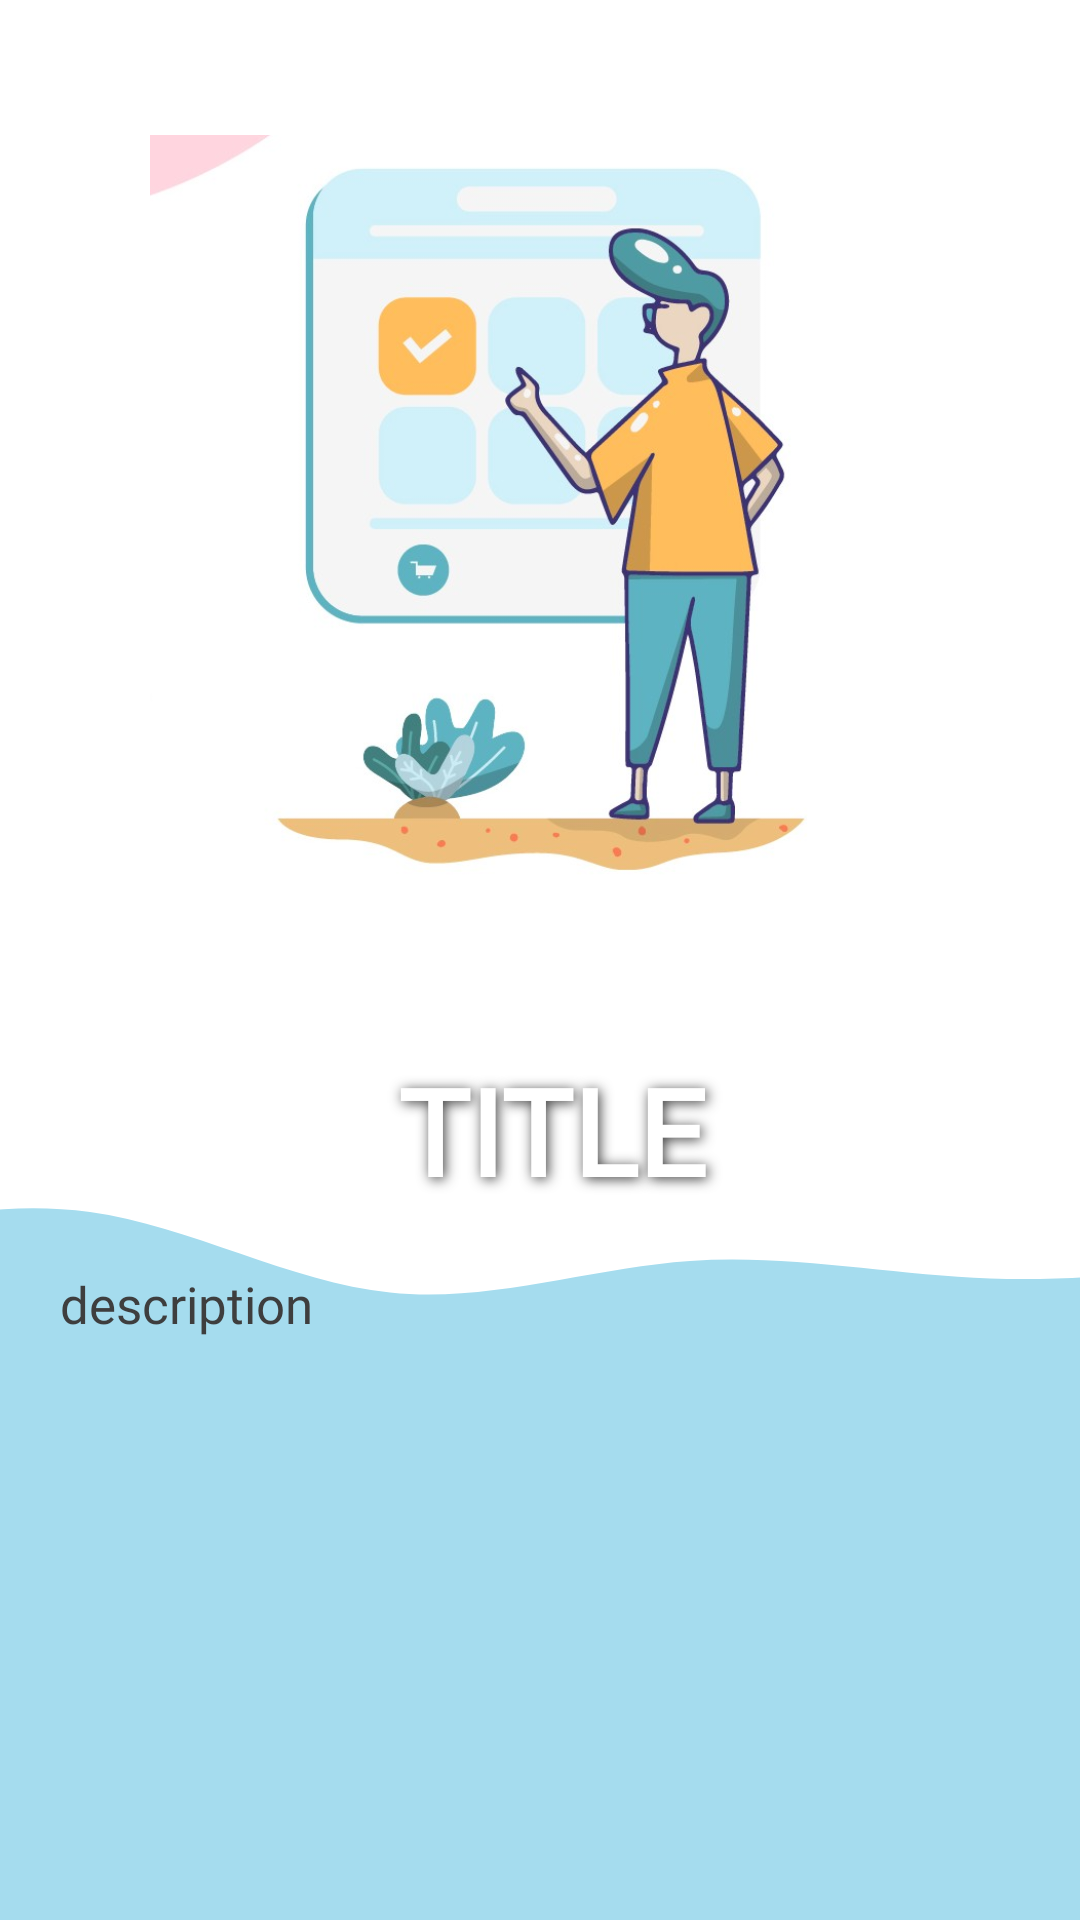

Android layout source for this screen:
<!-- AndroidManifest.xml: application theme Theme.BLOG -->
<!-- res/layout/slide_layout.xml -->
<?xml version="1.0" encoding="utf-8"?>
<RelativeLayout xmlns:android="http://schemas.android.com/apk/res/android"
    xmlns:tools="http://schemas.android.com/tools"
    android:layout_width="match_parent"
    android:layout_height="match_parent"
    android:orientation="vertical"
    android:background="@color/white"
    >


    <LinearLayout
        android:id="@+id/layout"
        android:layout_width="match_parent"
        android:layout_height="250dp"
        android:layout_below="@id/title"
        android:layout_alignParentStart="true"
        android:layout_alignParentEnd="true"
        android:layout_alignParentBottom="true"
        android:orientation="vertical"
        tools:ignore="NotSibling">

        <ImageView

            android:layout_width="match_parent"
            android:layout_height="wrap_content"
            android:scaleType="center"
            android:src="@drawable/wave"

            />

        <View
            android:layout_width="match_parent"
            android:layout_height="0dp"
            android:layout_weight="1"
            android:background="@color/light_blue" />


    </LinearLayout>

    <RelativeLayout
        android:layout_width="match_parent"
        android:layout_height="match_parent">

        <ImageView
            android:id="@+id/slideScreenImageV"
            android:layout_width="match_parent"
            android:layout_height="300dp"
            android:layout_alignParentStart="true"
            android:layout_alignParentTop="true"
            android:layout_marginVertical="25dp"
            android:layout_marginTop="10dp"
            android:padding="50dp"
            android:scaleType="centerCrop"
            android:src="@drawable/p1" />

        <TextView
            android:id="@+id/title"
            android:layout_width="match_parent"
            android:layout_height="wrap_content"
            android:layout_below="@id/slideScreenImageV"
            android:layout_alignParentStart="true"
            android:layout_alignParentLeft="true"
            android:layout_alignParentEnd="true"
            android:layout_marginLeft="8dp"

            android:fontFamily="@font/lato_regular"
            android:gravity="center"
            android:shadowColor="@color/light_grey"
            android:shadowDx="2"
            android:shadowDy="2"
            android:shadowRadius="10"
            android:text="Title"
            android:textAllCaps="true"
            android:textColor="@color/white"
            android:textSize="40dp"
            android:textStyle="bold"

            />

        <TextView
            android:id="@+id/description"
            android:layout_width="match_parent"
            android:layout_height="wrap_content"
            android:layout_below="@id/title"
            android:layout_alignParentBottom="true"
            android:layout_marginTop="20dp"
            android:fontFamily="@font/pacifico_regular"
            android:paddingHorizontal="20dp"
            android:text="description"
            android:textColor="@color/light_grey"
            android:textSize="17dp" />

    </RelativeLayout>

</RelativeLayout>
<!-- resources referenced by this layout -->
<resources>
  <color name="light_blue">#a5dcee</color>
  <color name="light_grey">#3e3e3e</color>
  <color name="white">#FFFFFFFF</color>
  <!-- drawable p1: jpg bitmap (drawable, 75722 bytes) -->
  <!-- drawable wave (drawable) -->
  <vector android:alpha="1" android:height="70dp"
      android:viewportHeight="320" android:viewportWidth="1440"
      android:width="500dp" xmlns:android="http://schemas.android.com/apk/res/android">
      <path android:fillColor="@color/light_blue" android:pathData="M0,128L48,106.7C96,85 192,43 288,64C384,85 480,171 576,186.7C672,203 768,149 864,138.7C960,128 1056,160 1152,165.3C1248,171 1344,149 1392,138.7L1440,128L1440,320L1392,320C1344,320 1248,320 1152,320C1056,320 960,320 864,320C768,320 672,320 576,320C480,320 384,320 288,320C192,320 96,320 48,320L0,320Z"/>
  </vector>
  <style name="Theme.BLOG" parent="Theme.AppCompat.Light.NoActionBar">
          
          <item name="colorPrimary">@color/skycolor</item>
          <item name="colorPrimaryVariant">@color/skycolor</item>
          <item name="colorOnPrimary">@color/white</item>
          
          <item name="colorSecondary">@color/skycolor</item>
          <item name="colorSecondaryVariant">@color/skycolor</item>
          <item name="colorOnSecondary">@color/skycolor</item>
          
          <item name="android:statusBarColor" tools:targetApi="l">?attr/colorPrimaryVariant</item>
          
      </style>
  <color name="skycolor">#0487E2</color>
</resources>
